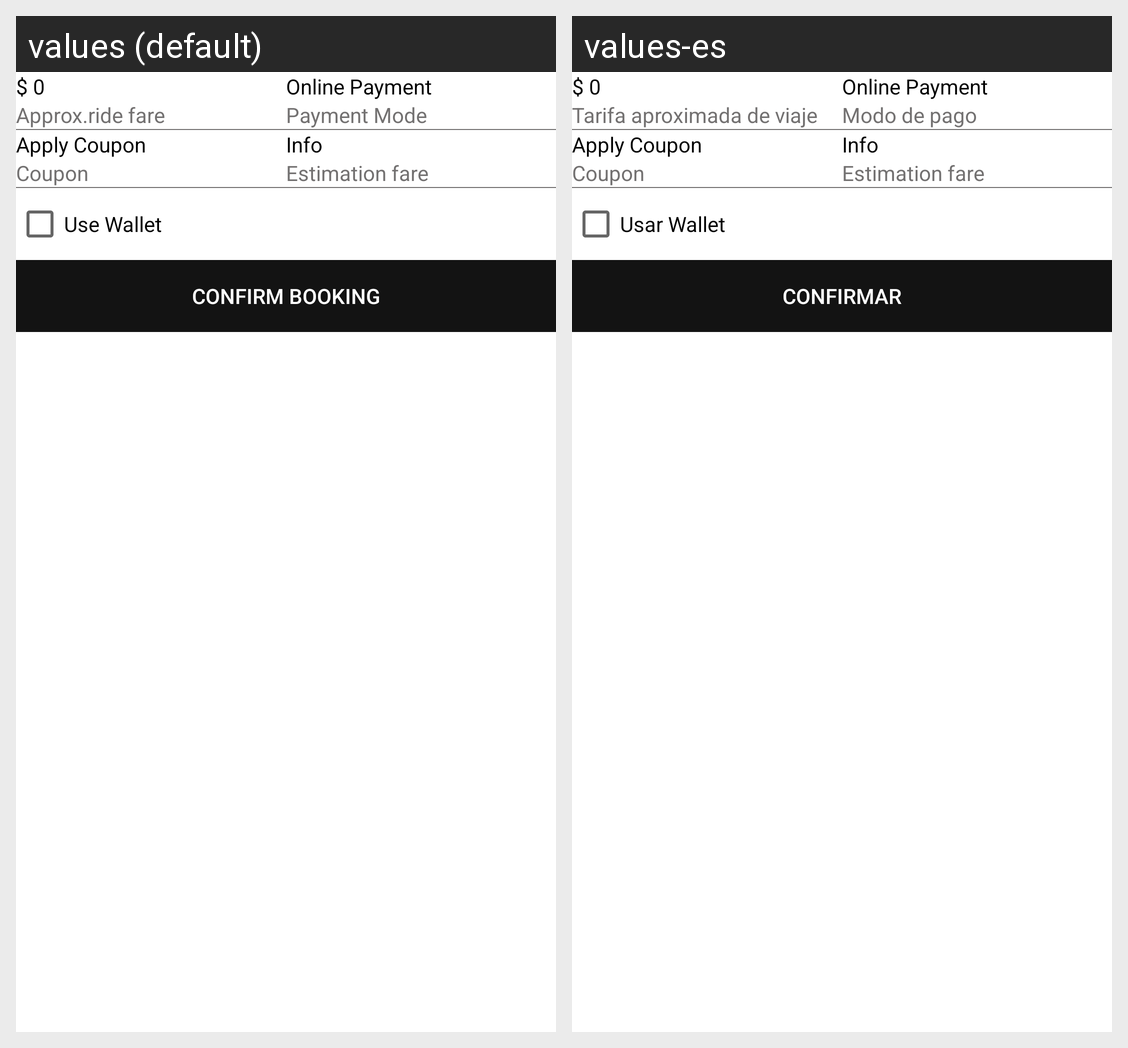

Translations of the strings shown on this Android screen, per locale in the grid:
Android screen res/layout/fragment_red_estimate.xml rendered under 2 locales, left to right: values (default), values-es. Device: Nexus 5 (rendered at 1080×1920; each locale shown at half size, 540×960, under a caption strip naming it); theme AppTheme.
Strings drawn on this screen, with the default value and each locale's value (text and hints the layout hard-codes, and strings that could not be matched under every locale, appear in the picture but are not listed):

approx_ride_fare
  values: Approx.ride fare
  values-es: Tarifa aproximada de viaje

payment_method
  values: Payment Mode
  values-es: Modo de pago

use_wallet
  values: Use Wallet
  values-es: Usar Wallet

confirm_booking
  values: Confirm booking
  values-es: Confirmar
